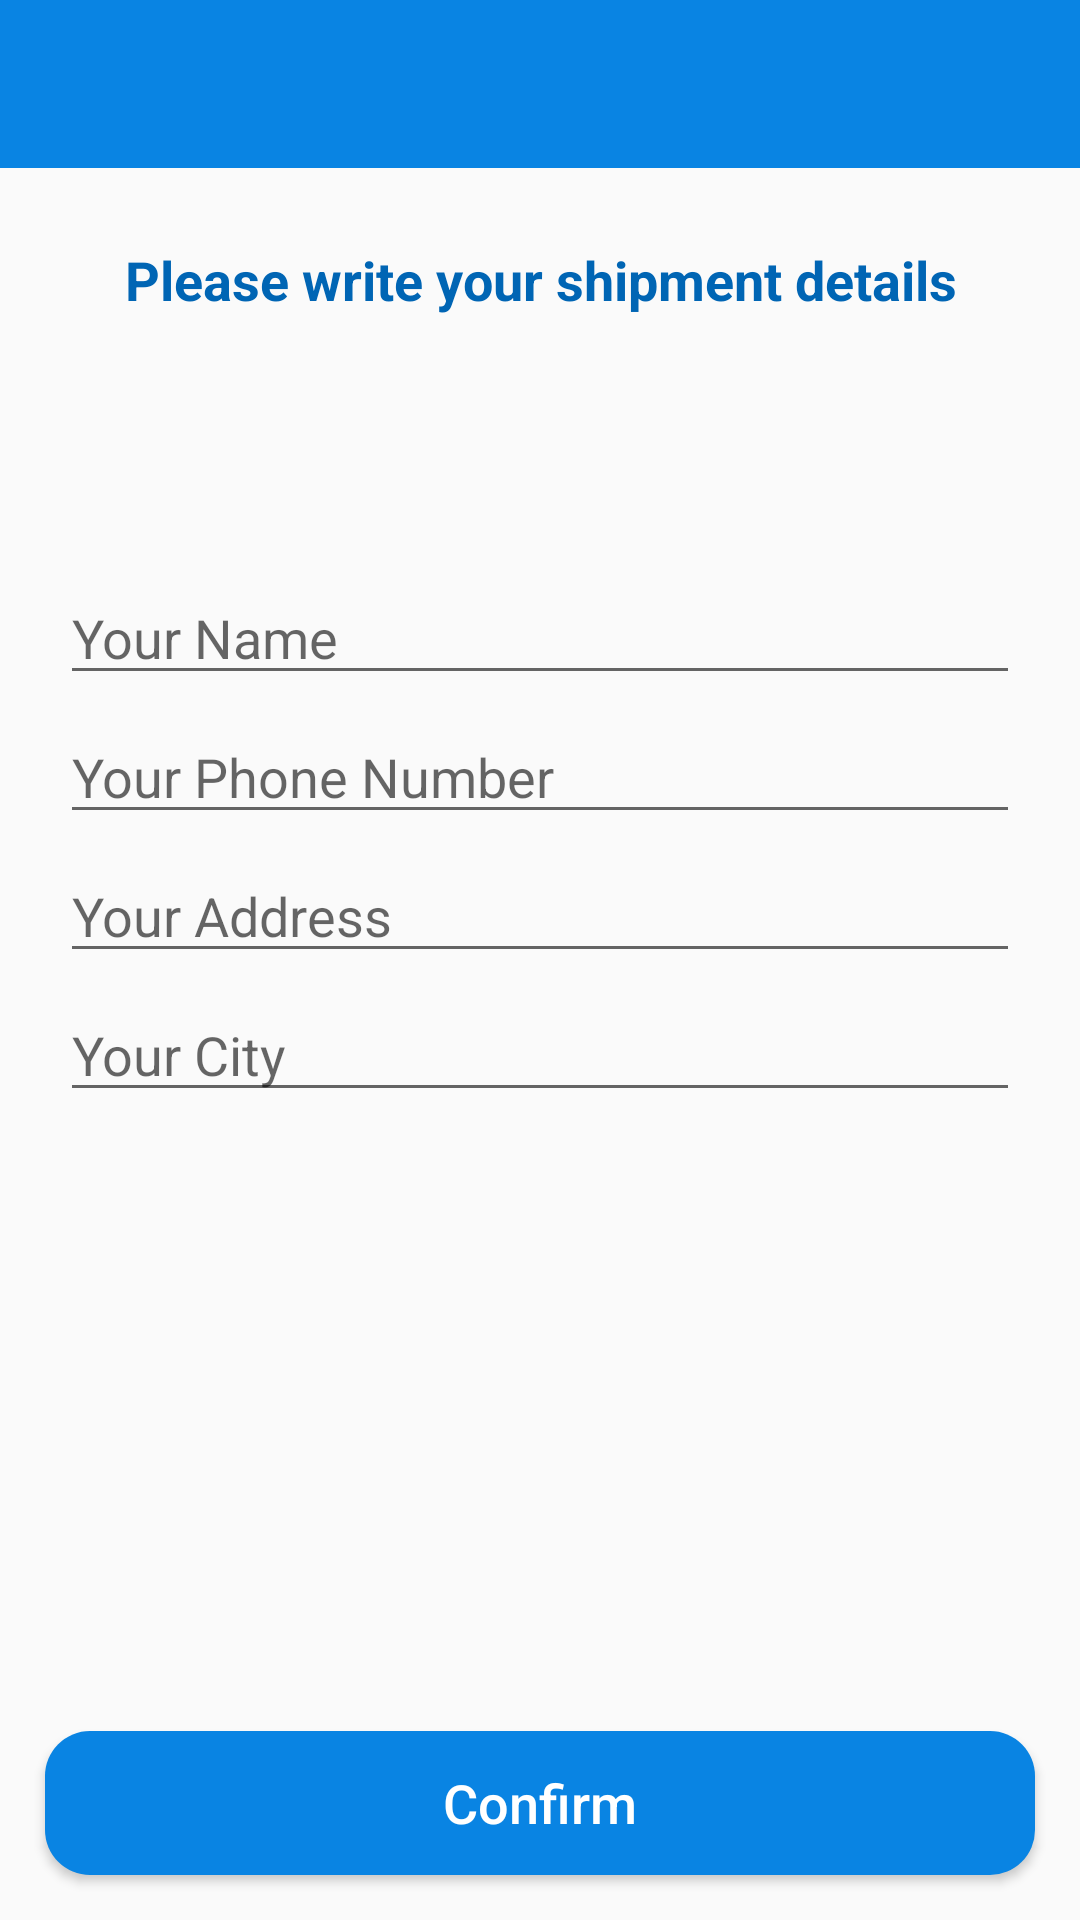

Layout XML and referenced resources for this Android screen:
<!-- AndroidManifest.xml: application theme Theme.FinalProject2Kelompok8 -->
<!-- res/layout/activity_confirm_final_order.xml -->
<?xml version="1.0" encoding="utf-8"?>
<RelativeLayout xmlns:android="http://schemas.android.com/apk/res/android"
    xmlns:app="http://schemas.android.com/apk/res-auto"
    xmlns:tools="http://schemas.android.com/tools"
    android:layout_width="match_parent"
    android:layout_height="match_parent"
    tools:context=".ConfirmFinalOrderActivity">

    <androidx.appcompat.widget.Toolbar
        android:id="@+id/toolbar"
        android:background="@color/blue"
        app:titleTextColor="@android:color/white"
        android:layout_width="match_parent"
        android:layout_height="wrap_content"
        android:theme="@style/ToolbarTheme"
        tools:ignore="MissingConstraints">
    </androidx.appcompat.widget.Toolbar>

    <TextView
        android:id="@+id/txt"
        android:layout_width="match_parent"
        android:layout_height="wrap_content"
        android:layout_below="@+id/toolbar"
        android:text="Please write your shipment details"
        android:textSize="18dp"
        android:textColor="@color/blue_dark"
        android:layout_margin="25dp"
        android:textAlignment="center"
        android:textStyle="bold"/>

    <EditText
        android:id="@+id/shipment_name"
        android:layout_width="match_parent"
        android:layout_height="wrap_content"
        android:layout_below="@+id/txt"
        android:layout_marginTop="60dp"
        android:layout_marginRight="20dp"
        android:layout_marginLeft="20dp"
        android:hint="Your Name"/>

    <EditText
        android:id="@+id/shipment_phone_number"
        android:layout_width="match_parent"
        android:layout_height="wrap_content"
        android:layout_below="@+id/shipment_name"
        android:layout_marginTop="5dp"
        android:layout_marginRight="20dp"
        android:layout_marginLeft="20dp"
        android:inputType="number"
        android:hint="Your Phone Number"/>

    <EditText
        android:id="@+id/shipment_address"
        android:layout_width="match_parent"
        android:layout_height="wrap_content"
        android:layout_below="@+id/shipment_phone_number"
        android:layout_marginTop="5dp"
        android:layout_marginRight="20dp"
        android:layout_marginLeft="20dp"
        android:hint="Your Address"/>

    <EditText
        android:id="@+id/shipment_city"
        android:layout_width="match_parent"
        android:layout_height="wrap_content"
        android:layout_below="@+id/shipment_address"
        android:layout_marginTop="5dp"
        android:layout_marginRight="20dp"
        android:layout_marginLeft="20dp"
        android:hint="Your City"/>

    <Button
        android:id="@+id/confirm_final_order_btn"
        android:layout_width="match_parent"
        android:layout_height="wrap_content"
        android:layout_alignParentBottom="true"
        android:layout_margin="15dp"
        android:background="@drawable/buttons"
        android:textColor="@color/white"
        android:textSize="18sp"
        android:text="Confirm"
        android:textAllCaps="false"/>
</RelativeLayout>
<!-- resources referenced by this layout -->
<resources>
  <color name="blue">#0984e3</color>
  <color name="blue_dark">#0065B4</color>
  <color name="white">#FFFFFFFF</color>
  <!-- drawable buttons (drawable) -->
  <?xml version="1.0" encoding="utf-8"?>
  <shape xmlns:android="http://schemas.android.com/apk/res/android">
      <solid
          android:color="@color/blue">
      </solid>
      <corners
          android:radius="15dp">
      </corners>
  </shape>
  <style name="ToolbarTheme" parent="@style/ThemeOverlay.AppCompat.ActionBar">
          
          <item name="colorControlNormal">@color/white</item>
      </style>
  <style name="Theme.FinalProject2Kelompok8" parent="Theme.AppCompat.Light.NoActionBar">
          
          <item name="colorPrimary">@color/blue</item>
          <item name="colorPrimaryVariant">@color/blue_dark</item>
          <item name="colorOnPrimary">@color/white</item>
          
          <item name="colorSecondary">@color/teal_200</item>
          <item name="colorSecondaryVariant">@color/teal_700</item>
          <item name="colorOnSecondary">@color/black</item>
          
          <item name="android:statusBarColor">?attr/colorPrimaryVariant</item>
          
      </style>
  <color name="teal_200">#FF03DAC5</color>
  <color name="teal_700">#FF018786</color>
  <color name="black">#FF000000</color>
</resources>
